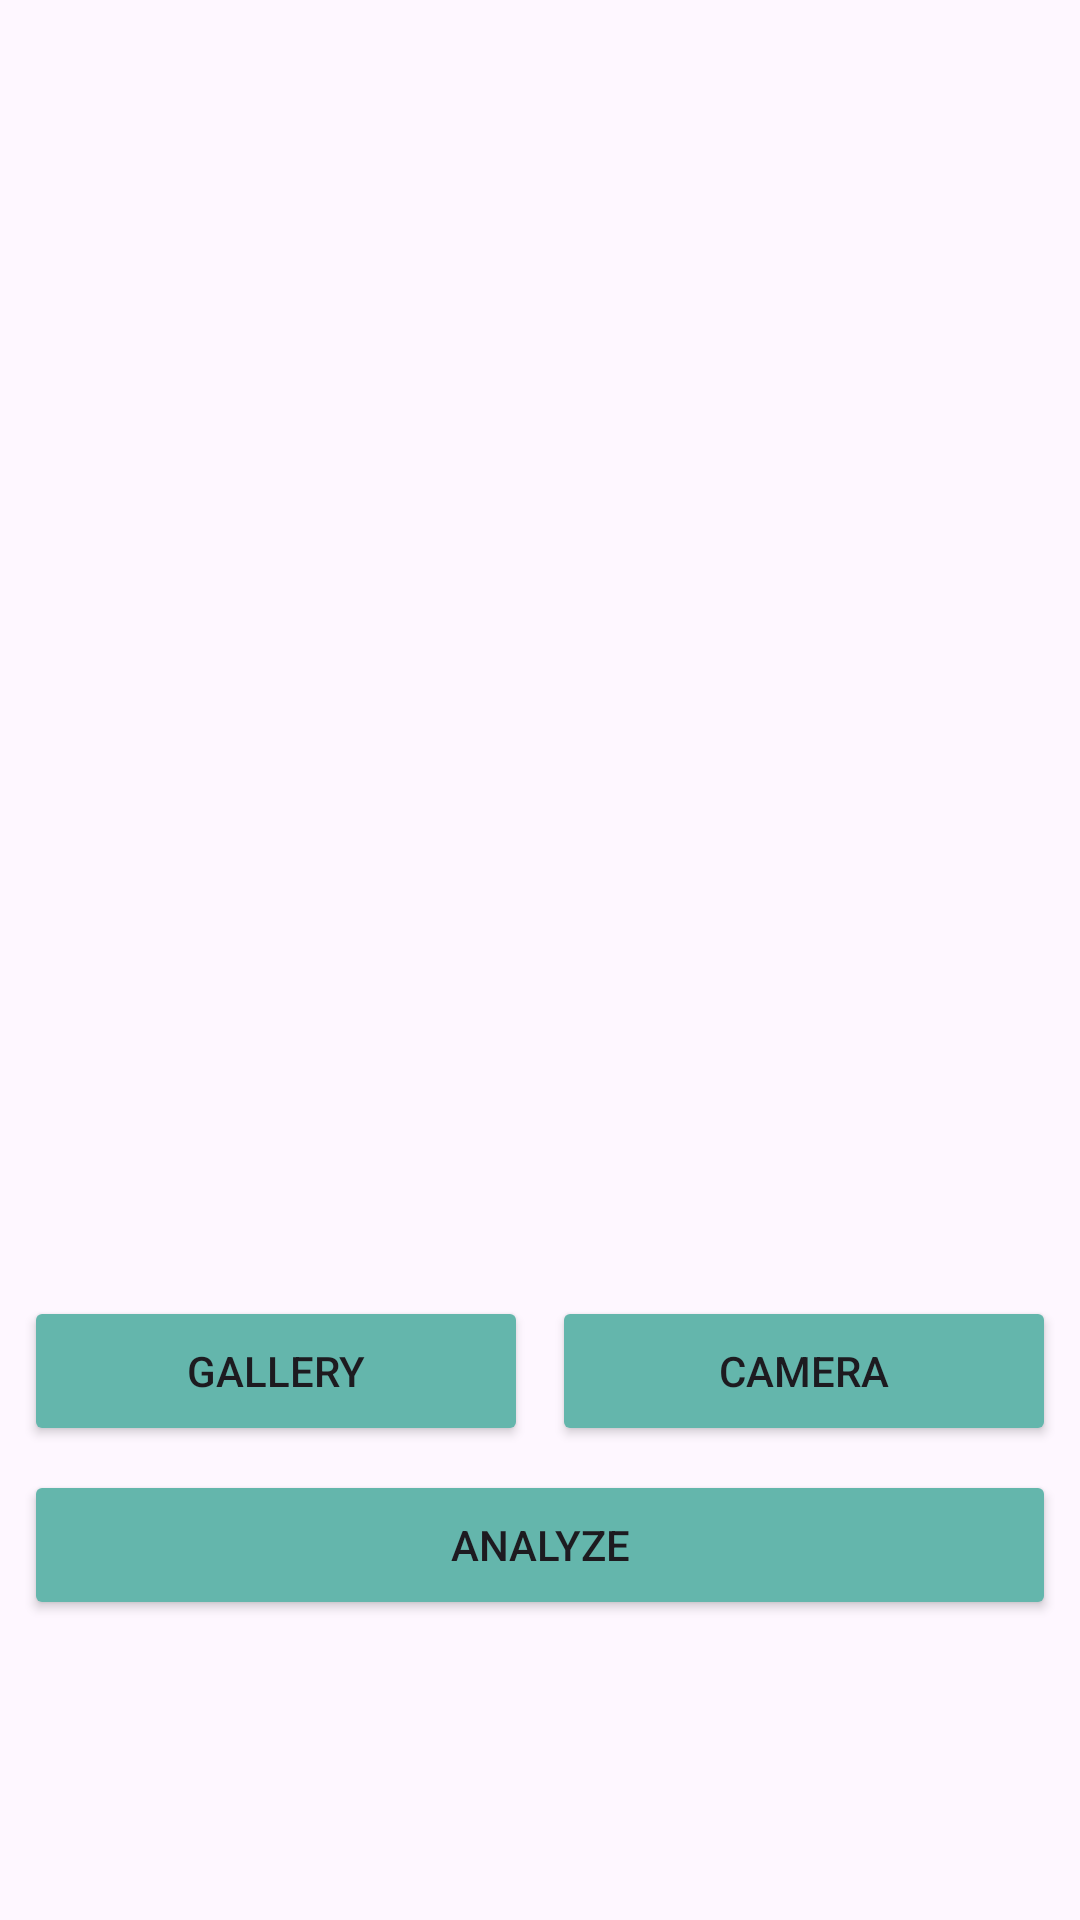

Write the Android layout XML for this screen, with the resource values it uses.
<!-- AndroidManifest.xml: application theme Theme.Caloriewisebeta -->
<!-- res/layout/fragment_calorie_cal.xml -->
<?xml version="1.0" encoding="utf-8"?>
<FrameLayout xmlns:android="http://schemas.android.com/apk/res/android"
    xmlns:tools="http://schemas.android.com/tools"
    android:layout_width="match_parent"
    android:layout_height="match_parent"
    tools:context=".view.caloriecal.CalorieCalFragment">

    <androidx.constraintlayout.widget.ConstraintLayout
        xmlns:android="http://schemas.android.com/apk/res/android"
        xmlns:app="http://schemas.android.com/apk/res-auto"
        xmlns:tools="http://schemas.android.com/tools"
        android:id="@+id/main"
        android:layout_width="match_parent"
        android:layout_height="match_parent"
        tools:context=".view.caloriecal.CalorieCalActivity">

        <com.google.android.material.progressindicator.LinearProgressIndicator
            android:id="@+id/progressIndicator"
            android:layout_width="match_parent"
            android:layout_height="wrap_content"
            android:indeterminate="true"
            android:visibility="gone"
            app:layout_constraintEnd_toEndOf="parent"
            app:layout_constraintStart_toStartOf="parent"
            app:layout_constraintTop_toTopOf="parent" />

        <ImageView
            android:id="@+id/imageView_detach"
            android:layout_width="0dp"
            android:layout_height="0dp"
            android:layout_marginTop="8dp"
            app:layout_constraintEnd_toEndOf="parent"
            app:layout_constraintHorizontal_bias="0.0"
            app:layout_constraintStart_toStartOf="parent"
            app:layout_constraintTop_toTopOf="parent"
            app:layout_constraintVertical_bias="1.0"
            app:srcCompat="@drawable/ic_place_holder" />

        <ImageView
            android:id="@+id/previewImageView_detach"
            android:layout_width="0dp"
            android:layout_height="0dp"
            android:layout_marginStart="8dp"
            android:layout_marginTop="8dp"
            android:layout_marginEnd="8dp"
            android:layout_marginBottom="8dp"
            android:backgroundTint="@color/green_main"
            app:layout_constraintBottom_toTopOf="@+id/cameraButton"
            app:layout_constraintEnd_toEndOf="parent"
            app:layout_constraintStart_toStartOf="parent"
            app:layout_constraintTop_toTopOf="parent"
            app:srcCompat="@drawable/ic_place_holder" />

        <Button
            android:id="@+id/cameraButton"
            android:layout_width="0dp"
            android:layout_height="50dp"
            android:layout_marginStart="8dp"
            android:layout_marginEnd="8dp"
            android:layout_marginBottom="8dp"
            android:text="@string/camera"
            android:backgroundTint="@color/green_main"
            app:layout_constraintBottom_toTopOf="@+id/uploadButton"
            app:layout_constraintEnd_toEndOf="parent"
            app:layout_constraintHorizontal_bias="0.5"
            app:layout_constraintStart_toEndOf="@+id/galleryButton" />

        <Button
            android:id="@+id/galleryButton"
            android:layout_width="0dp"
            android:layout_height="50dp"
            android:layout_marginStart="8dp"
            android:elevation="2dp"
            android:backgroundTint="@color/green_main"
            android:scaleType="fitCenter"
            android:text="@string/gallery"
            app:layout_constraintBottom_toBottomOf="@+id/cameraButton"
            app:layout_constraintEnd_toStartOf="@+id/cameraButton"
            app:layout_constraintHorizontal_bias="0.5"
            app:layout_constraintStart_toStartOf="parent"
            app:layout_constraintTop_toTopOf="@+id/cameraButton" />

        <Button
            android:id="@+id/uploadButton"
            android:layout_width="0dp"
            android:layout_height="50dp"
            android:layout_marginStart="8dp"
            android:layout_marginEnd="8dp"
            android:layout_marginBottom="100dp"
            android:backgroundTint="@color/green_main"
            android:text="@string/analyze"
            app:layout_constraintBottom_toBottomOf="parent"
            app:layout_constraintEnd_toEndOf="parent"
            app:layout_constraintHorizontal_bias="0.0"
            app:layout_constraintStart_toStartOf="parent" />

    </androidx.constraintlayout.widget.ConstraintLayout>

</FrameLayout>
<!-- resources referenced by this layout -->
<resources>
  <color name="green_main">#64B6AC</color>
  <string name="analyze">Analyze</string>
  <string name="camera">Camera</string>
  <string name="gallery">Gallery</string>
  <style name="Theme.Caloriewisebeta" parent="Base.Theme.Caloriewisebeta" />
  <style name="Base.Theme.Caloriewisebeta" parent="Theme.Material3.DayNight.NoActionBar">
          <item name="colorPrimary">@color/green_main</item>
          <item name="colorOnPrimary">@color/white</item>
          
          <item name="colorSecondary">@color/primary_main</item>
          <item name="colorSecondaryVariant">@color/secondary_main</item>
  
          <item name="backgroundColor">@color/white</item>
          <item name="android:statusBarColor">@color/primary_main</item>
  
          <item name="android:windowActivityTransitions">true</item>
          <item name="android:windowEnterTransition">@android:transition/slide_right</item>
          <item name="android:windowExitTransition">@android:transition/slide_left</item>
      </style>
  <color name="white">#FFFFFFFF</color>
  <color name="primary_main">#5D737E</color>
  <color name="secondary_main">#D7DBDE</color>
</resources>
